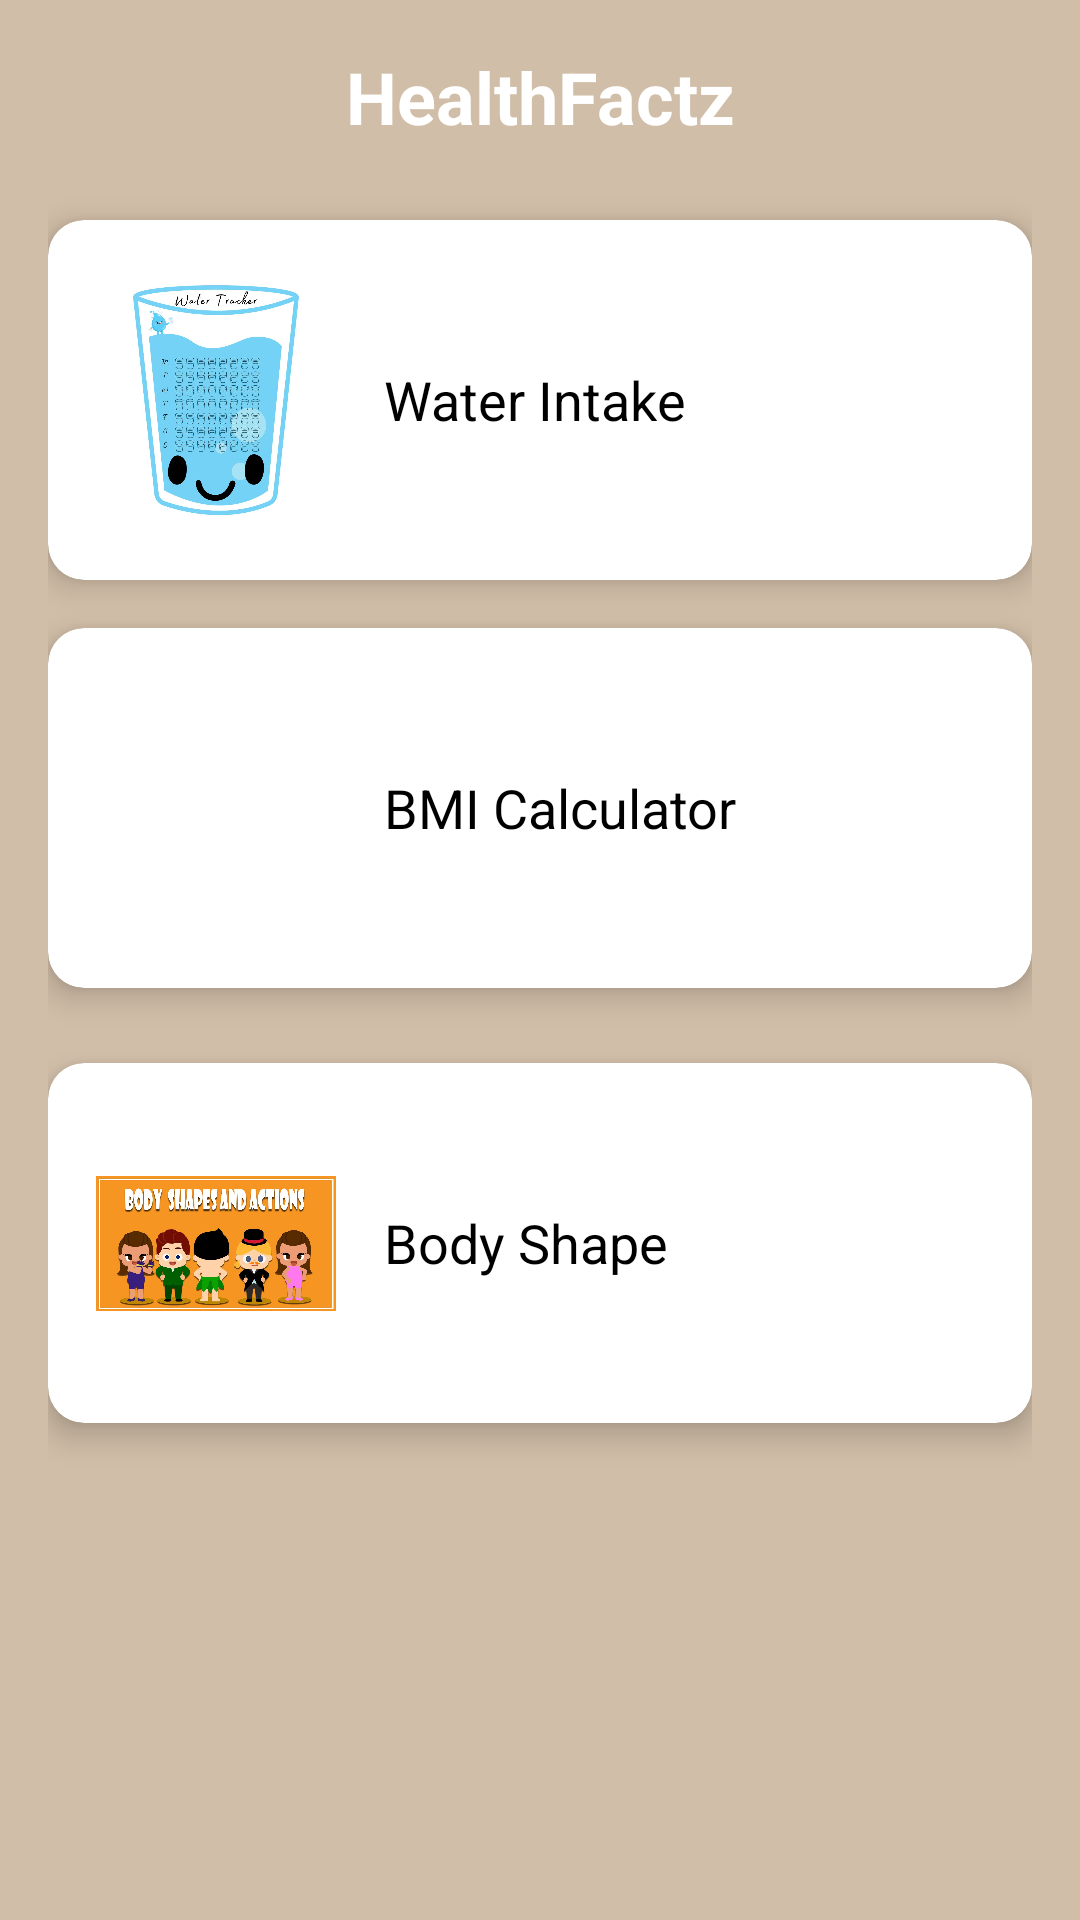

The Android layout XML behind this screen, and the referenced resources:
<!-- AndroidManifest.xml: application theme Theme.HealthConscious -->
<!-- res/layout/activity_main.xml -->
<androidx.constraintlayout.widget.ConstraintLayout
    xmlns:android="http://schemas.android.com/apk/res/android"
    xmlns:app="http://schemas.android.com/apk/res-auto"
    android:layout_width="match_parent"
    android:layout_height="match_parent"
    android:background="#d1bea8"
    android:id="@+id/main"
    android:padding="16dp">

    
    <TextView
        android:id="@+id/tvTitle"
        android:layout_width="wrap_content"
        android:layout_height="wrap_content"
        android:text="HealthFactz"
        android:textSize="24sp"
        android:textStyle="bold"
        android:textColor="@color/white"
        app:layout_constraintTop_toTopOf="parent"
        app:layout_constraintStart_toStartOf="parent"
        app:layout_constraintEnd_toEndOf="parent" />

    
    <androidx.cardview.widget.CardView
        android:id="@+id/cardWaterIntake"
        android:layout_width="0dp"
        android:layout_height="120dp"
        android:layout_marginTop="25dp"
        app:cardCornerRadius="12dp"
        app:cardElevation="6dp"
        app:layout_constraintTop_toBottomOf="@id/tvTitle"
        app:layout_constraintStart_toStartOf="parent"
        app:layout_constraintEnd_toEndOf="parent">

        <LinearLayout
            android:layout_width="match_parent"
            android:layout_height="match_parent"
            android:orientation="horizontal"
            android:gravity="center_vertical">

            <ImageView
                android:id="@+id/imgWater"
                android:layout_width="80dp"
                android:layout_height="80dp"
                android:layout_margin="16dp"
                android:src="@drawable/watermeasurement"
                android:contentDescription="Water Tracker" />

            <TextView
                android:id="@+id/tvWaterIntake"
                android:layout_width="wrap_content"
                android:layout_height="wrap_content"
                android:text="Water Intake"
                android:textSize="18sp"
                android:textColor="@color/black" />
        </LinearLayout>
    </androidx.cardview.widget.CardView>

    
    <androidx.cardview.widget.CardView
        android:id="@+id/cardBmiCalculator"
        android:layout_width="0dp"
        android:layout_height="120dp"
        android:layout_marginTop="16dp"
        app:cardCornerRadius="12dp"
        app:cardElevation="6dp"
        app:layout_constraintTop_toBottomOf="@id/cardWaterIntake"
        app:layout_constraintStart_toStartOf="parent"
        app:layout_constraintEnd_toEndOf="parent">

        <LinearLayout
            android:layout_width="match_parent"
            android:layout_height="match_parent"
            android:orientation="horizontal"
            android:gravity="center_vertical">

            <ImageView
                android:id="@+id/cardBmi"
                android:layout_width="80dp"
                android:layout_height="80dp"
                android:layout_margin="16dp"
                android:src="@drawable/bmi"
                android:contentDescription="Body Mass Index" />

            <TextView
                android:id="@+id/tvCalorieCounter"
                android:layout_width="wrap_content"
                android:layout_height="wrap_content"
                android:text="BMI Calculator"
                android:textSize="18sp"
                android:textColor="@color/black" />
        </LinearLayout>
    </androidx.cardview.widget.CardView>

    
    <androidx.cardview.widget.CardView
        android:id="@+id/cardBodyShape"
        android:layout_width="0dp"
        android:layout_height="120dp"
        android:layout_marginTop="25dp"
        app:cardCornerRadius="12dp"
        app:cardElevation="6dp"
        app:layout_constraintTop_toBottomOf="@id/cardBmiCalculator"
        app:layout_constraintStart_toStartOf="parent"
        app:layout_constraintEnd_toEndOf="parent">

        <LinearLayout
            android:layout_width="match_parent"
            android:layout_height="match_parent"
            android:orientation="horizontal"
            android:gravity="center_vertical">

            <ImageView
                android:id="@+id/imgShape"
                android:layout_width="80dp"
                android:layout_height="80dp"
                android:layout_margin="16dp"
                android:src="@drawable/shape"
                android:contentDescription="Body Shape" />

            <TextView
                android:id="@+id/tvBodyShape"
                android:layout_width="wrap_content"
                android:layout_height="wrap_content"
                android:text="Body Shape"
                android:textSize="18sp"
                android:textColor="@color/black" />
        </LinearLayout>
    </androidx.cardview.widget.CardView>

</androidx.constraintlayout.widget.ConstraintLayout>
<!-- resources referenced by this layout -->
<resources>
  <color name="black">#FF000000</color>
  <color name="white">#FFFFFFFF</color>
  <!-- drawable shape: jpg bitmap (drawable, 108504 bytes) -->
  <!-- drawable watermeasurement: jpg bitmap (drawable, 89870 bytes) -->
  <style name="Theme.HealthConscious" parent="Base.Theme.HealthConscious" />
  <style name="Base.Theme.HealthConscious" parent="Theme.Material3.DayNight.NoActionBar">
          
          
      </style>
</resources>
